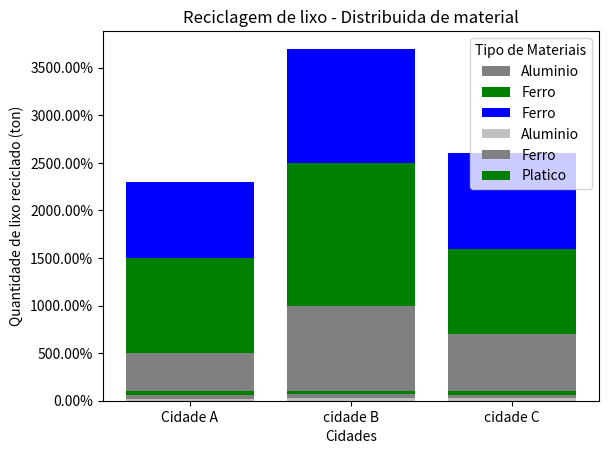

Recreate this plot in Python.
# Matplotlib
# Gráfico de coluna Empilhado ou 100% Empilhado


import matplotlib.pyplot as plt
import numpy as np

# Dados
x = ['Cidade A', 'cidade B', 'cidade C']
Aluminio = np.array([5,10,7])
Ferro = np.array([10,15,9])
Platico = np.array([8, 12, 10])

# Criar o gráfico
plt.bar(x, Aluminio, label='Aluminio', color='gray')
plt.bar(x, Ferro, bottom=Aluminio, label='Ferro', color='green')
plt.bar(x, Platico, bottom=Aluminio + Ferro, label='Ferro', color='blue')

# customização
plt.xlabel('Cidades')
plt.ylabel('Quantidade de lixo reciclado (ton)')
plt.title('Reciclagem de lixo - Distribuida de material')
plt.legend(title='Tipo de Materiais')
plt.show()

# Grafico 2 - 100% colunas empilhadas

# Dados
total = Aluminio + Ferro + Platico
Aluminio_Porc = Aluminio / total
Ferro_Porc = Ferro / total
Plastico_Porc = Platico / total

# Criar o grafico
plt.bar(x, Aluminio_Porc, label='Aluminio', color='silver')
plt.bar(x, Ferro_Porc, bottom=Aluminio_Porc, label='Ferro', color='gray')
plt.bar(x, Plastico_Porc, bottom=Aluminio_Porc + Ferro_Porc, color='green', label='Platico')

# customização
plt.xlabel('Cidades')
plt.ylabel('Quantidade de lixo reciclado (ton)')
plt.title('Reciclagem de lixo - Distribuida de material')
plt.legend(title='Tipo de Materiais')

# Formatação do eixo y
from matplotlib.ticker import FuncFormatter
def percent(x, pos):
    return f'{x*100:.2f}%'

plt.gca().yaxis.set_major_formatter(FuncFormatter(percent))
plt.show()
